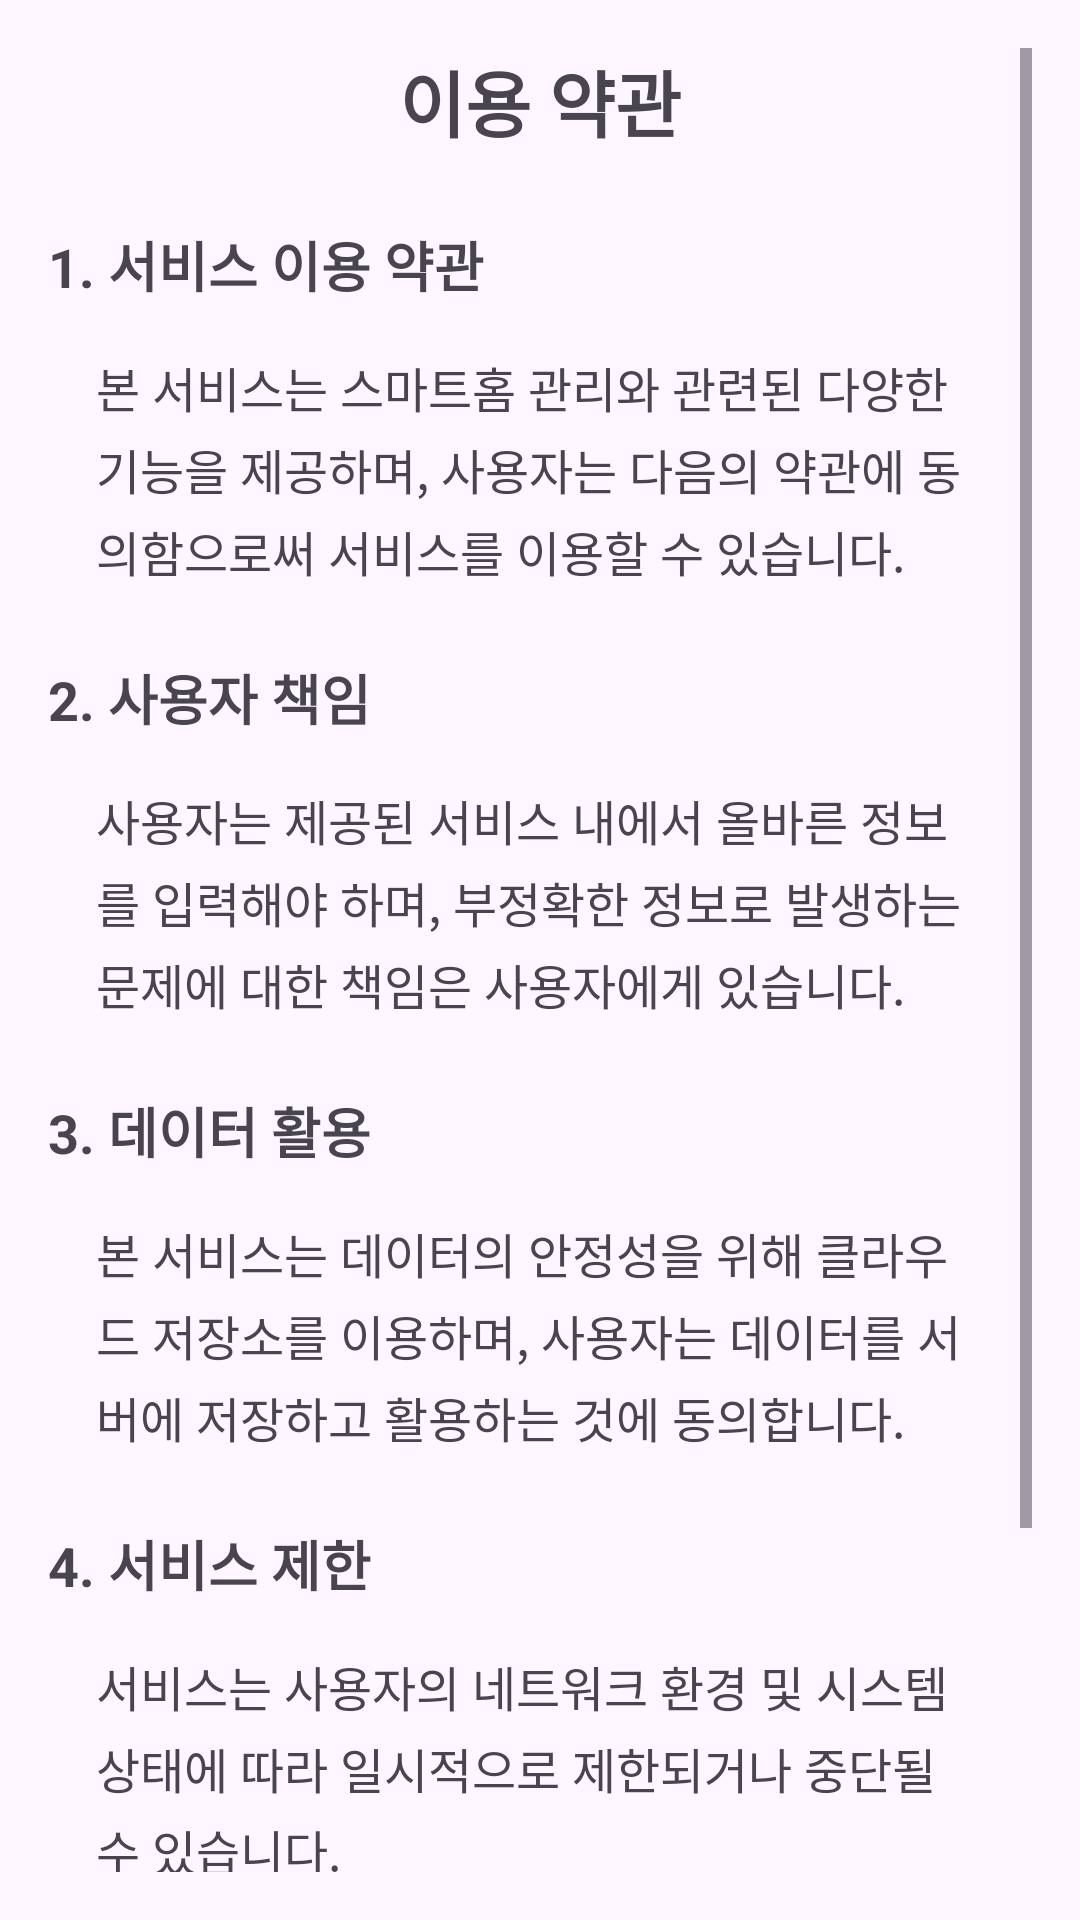

Write the Android layout XML for this screen, with the resource values it uses.
<!-- AndroidManifest.xml: application theme Theme.TtokJip -->
<!-- res/layout/activity_terms_of_service.xml -->
<ScrollView xmlns:android="http://schemas.android.com/apk/res/android"
    android:layout_width="match_parent"
    android:layout_height="match_parent"
    android:padding="16dp">

    <LinearLayout
        android:layout_width="match_parent"
        android:layout_height="wrap_content"
        android:orientation="vertical">

        <TextView
            android:layout_width="wrap_content"
            android:layout_height="wrap_content"
            android:layout_gravity="center"
            android:paddingBottom="16dp"
            android:text="이용 약관"
            android:textSize="24sp"
            android:textStyle="bold" />

        
        <TextView
            android:layout_width="match_parent"
            android:layout_height="wrap_content"
            android:paddingTop="8dp"
            android:text="1. 서비스 이용 약관"
            android:textSize="18sp"
            android:textStyle="bold" />

        <TextView
            android:layout_width="match_parent"
            android:layout_height="wrap_content"
            android:layout_margin="16dp"
            android:lineSpacingExtra="4dp"
            android:text="본 서비스는 스마트홈 관리와 관련된 다양한 기능을 제공하며, 사용자는 다음의 약관에 동의함으로써 서비스를 이용할 수 있습니다."
            android:textSize="16sp" />

        
        <TextView
            android:layout_width="match_parent"
            android:layout_height="wrap_content"
            android:paddingTop="8dp"
            android:text="2. 사용자 책임"
            android:textSize="18sp"
            android:textStyle="bold" />

        <TextView
            android:layout_margin="16dp"
            android:layout_width="match_parent"
            android:layout_height="wrap_content"
            android:lineSpacingExtra="4dp"
            android:text="사용자는 제공된 서비스 내에서 올바른 정보를 입력해야 하며, 부정확한 정보로 발생하는 문제에 대한 책임은 사용자에게 있습니다."
            android:textSize="16sp" />

        
        <TextView
            android:layout_width="match_parent"
            android:layout_height="wrap_content"
            android:paddingTop="8dp"
            android:text="3. 데이터 활용"
            android:textSize="18sp"
            android:textStyle="bold" />

        <TextView
            android:layout_margin="16dp"
            android:layout_width="match_parent"
            android:layout_height="wrap_content"
            android:lineSpacingExtra="4dp"
            android:text="본 서비스는 데이터의 안정성을 위해 클라우드 저장소를 이용하며, 사용자는 데이터를 서버에 저장하고 활용하는 것에 동의합니다."
            android:textSize="16sp" />

        
        <TextView
            android:layout_width="match_parent"
            android:layout_height="wrap_content"
            android:paddingTop="8dp"
            android:text="4. 서비스 제한"
            android:textSize="18sp"
            android:textStyle="bold" />

        <TextView
            android:layout_margin="16dp"
            android:layout_width="match_parent"
            android:layout_height="wrap_content"
            android:lineSpacingExtra="4dp"
            android:text="서비스는 사용자의 네트워크 환경 및 시스템 상태에 따라 일시적으로 제한되거나 중단될 수 있습니다."
            android:textSize="16sp" />

        
        <TextView
            android:layout_width="match_parent"
            android:layout_height="wrap_content"
            android:paddingTop="8dp"
            android:text="5. 면책 조항"
            android:textSize="18sp"
            android:textStyle="bold" />

        <TextView
            android:layout_margin="16dp"
            android:layout_width="match_parent"
            android:layout_height="wrap_content"
            android:lineSpacingExtra="4dp"
            android:text="본 서비스는 제공된 기능의 오류 및 제3자로부터 발생하는 문제에 대해 책임을 지지 않습니다."
            android:textSize="16sp" />
    </LinearLayout>
</ScrollView>
<!-- resources referenced by this layout -->
<resources>
  <style name="Theme.TtokJip" parent="Base.Theme.TtokJip" />
  <style name="Base.Theme.TtokJip" parent="Theme.Material3.DayNight.NoActionBar">
          
          
      </style>
</resources>
